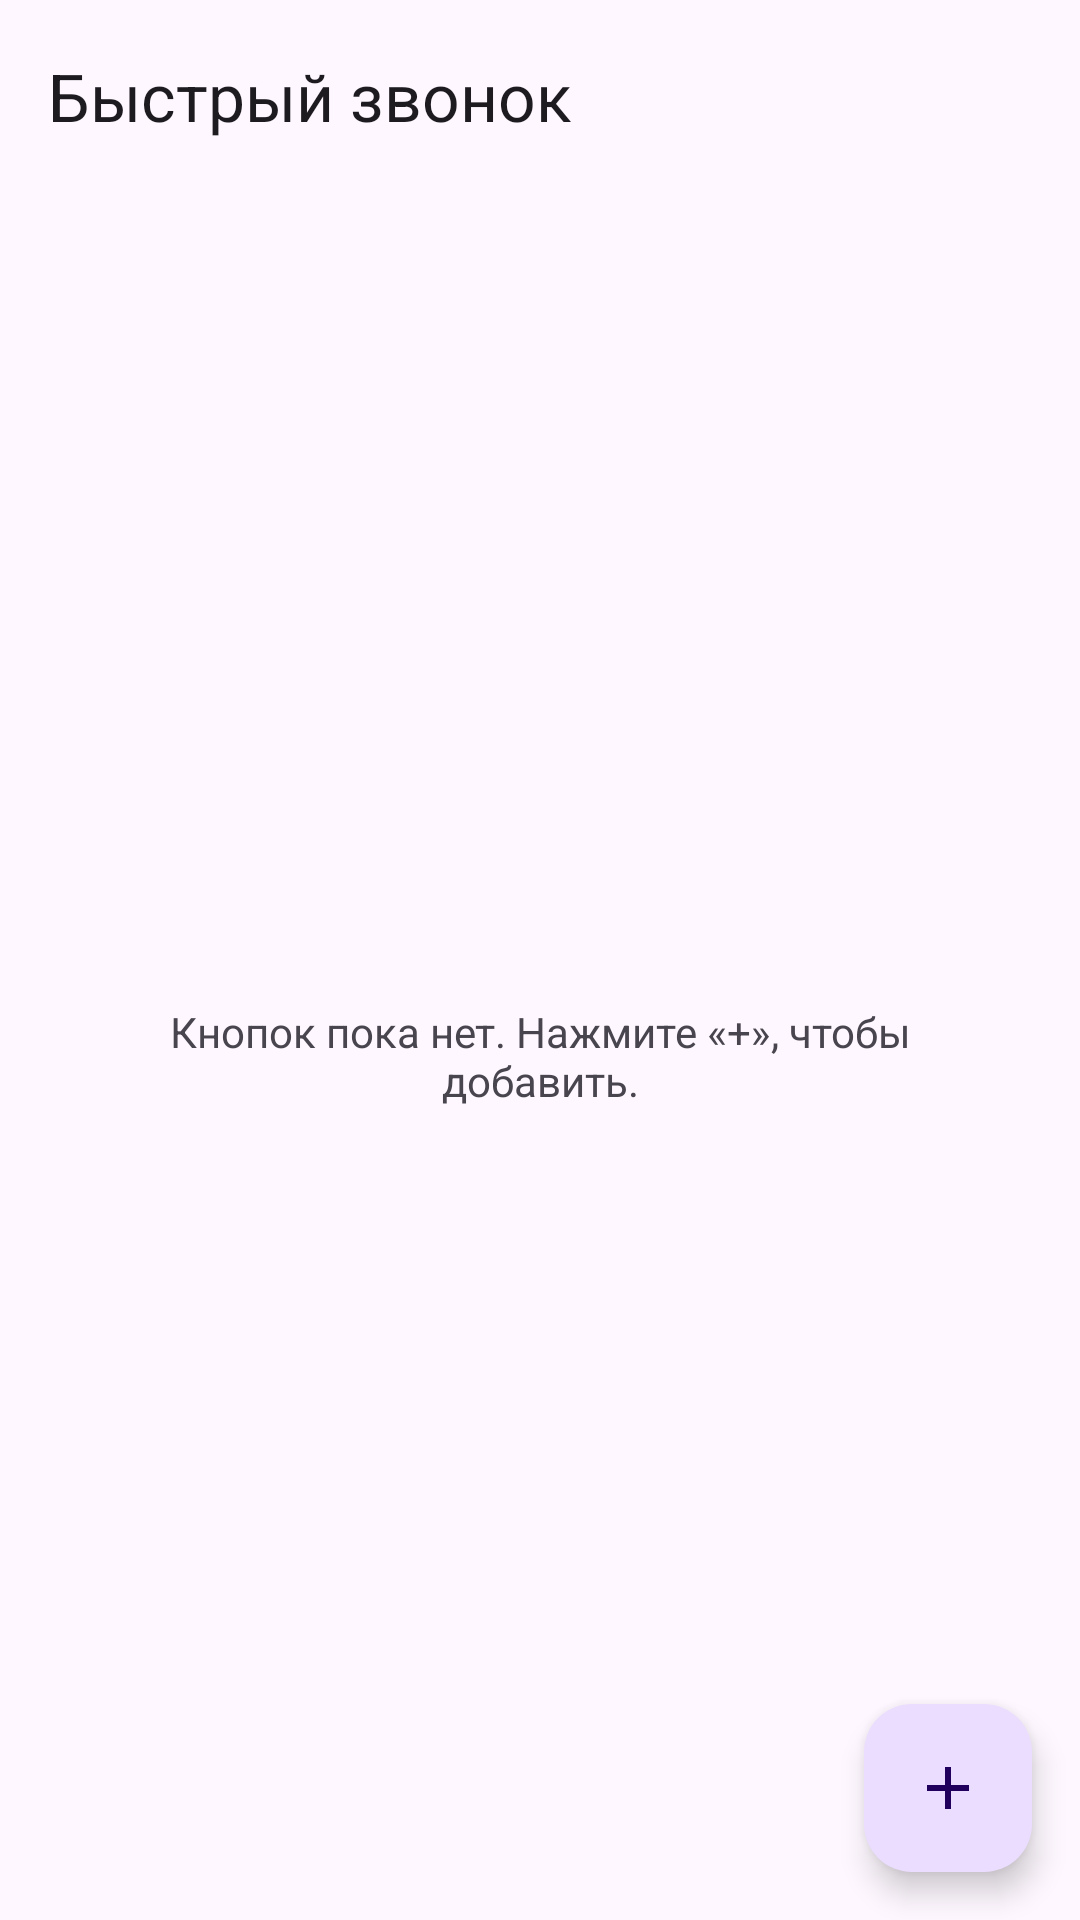

Layout XML and referenced resources for this Android screen:
<!-- AndroidManifest.xml: application theme Theme.CallWidget -->
<!-- res/layout/activity_main.xml -->
<?xml version="1.0" encoding="utf-8"?>
<FrameLayout xmlns:android="http://schemas.android.com/apk/res/android"
    xmlns:app="http://schemas.android.com/apk/res-auto"
    android:id="@+id/root"
    android:layout_width="match_parent"
    android:layout_height="match_parent">

    <LinearLayout
        android:layout_width="match_parent"
        android:layout_height="match_parent"
        android:orientation="vertical">

        <com.google.android.material.appbar.MaterialToolbar
            android:id="@+id/toolbar"
            android:layout_width="match_parent"
            android:layout_height="?attr/actionBarSize"
            app:title="@string/app_name" />

        <FrameLayout
            android:layout_width="match_parent"
            android:layout_height="0dp"
            android:layout_weight="1">

            <androidx.recyclerview.widget.RecyclerView
                android:id="@+id/list"
                android:layout_width="match_parent"
                android:layout_height="match_parent"
                android:clipToPadding="false"
                android:paddingBottom="88dp" />

            <TextView
                android:id="@+id/empty"
                android:layout_width="match_parent"
                android:layout_height="match_parent"
                android:gravity="center"
                android:padding="32dp"
                android:text="@string/list_empty" />
        </FrameLayout>
    </LinearLayout>

    <com.google.android.material.floatingactionbutton.FloatingActionButton
        android:id="@+id/add"
        android:layout_width="wrap_content"
        android:layout_height="wrap_content"
        android:layout_gravity="bottom|end"
        android:layout_margin="16dp"
        android:contentDescription="@string/add_button"
        app:srcCompat="@drawable/ic_add" />
</FrameLayout>
<!-- resources referenced by this layout -->
<resources>
  <!-- drawable ic_add (drawable) -->
  <vector xmlns:android="http://schemas.android.com/apk/res/android"
      android:width="24dp"
      android:height="24dp"
      android:tint="?attr/colorOnPrimaryContainer"
      android:viewportWidth="24"
      android:viewportHeight="24">
      <path
          android:fillColor="#FFFFFFFF"
          android:pathData="M19,13h-6v6h-2v-6H5v-2h6V5h2v6h6v2z" />
  </vector>
  <string name="add_button">Добавить кнопку</string>
  <string name="app_name">Быстрый звонок</string>
  <string name="list_empty">Кнопок пока нет. Нажмите «+», чтобы добавить.</string>
  <style name="Theme.CallWidget" parent="Theme.Material3.DayNight.NoActionBar">
          <item name="colorPrimary">@color/primary</item>
      </style>
  <color name="primary">#2E7D32</color>
</resources>
